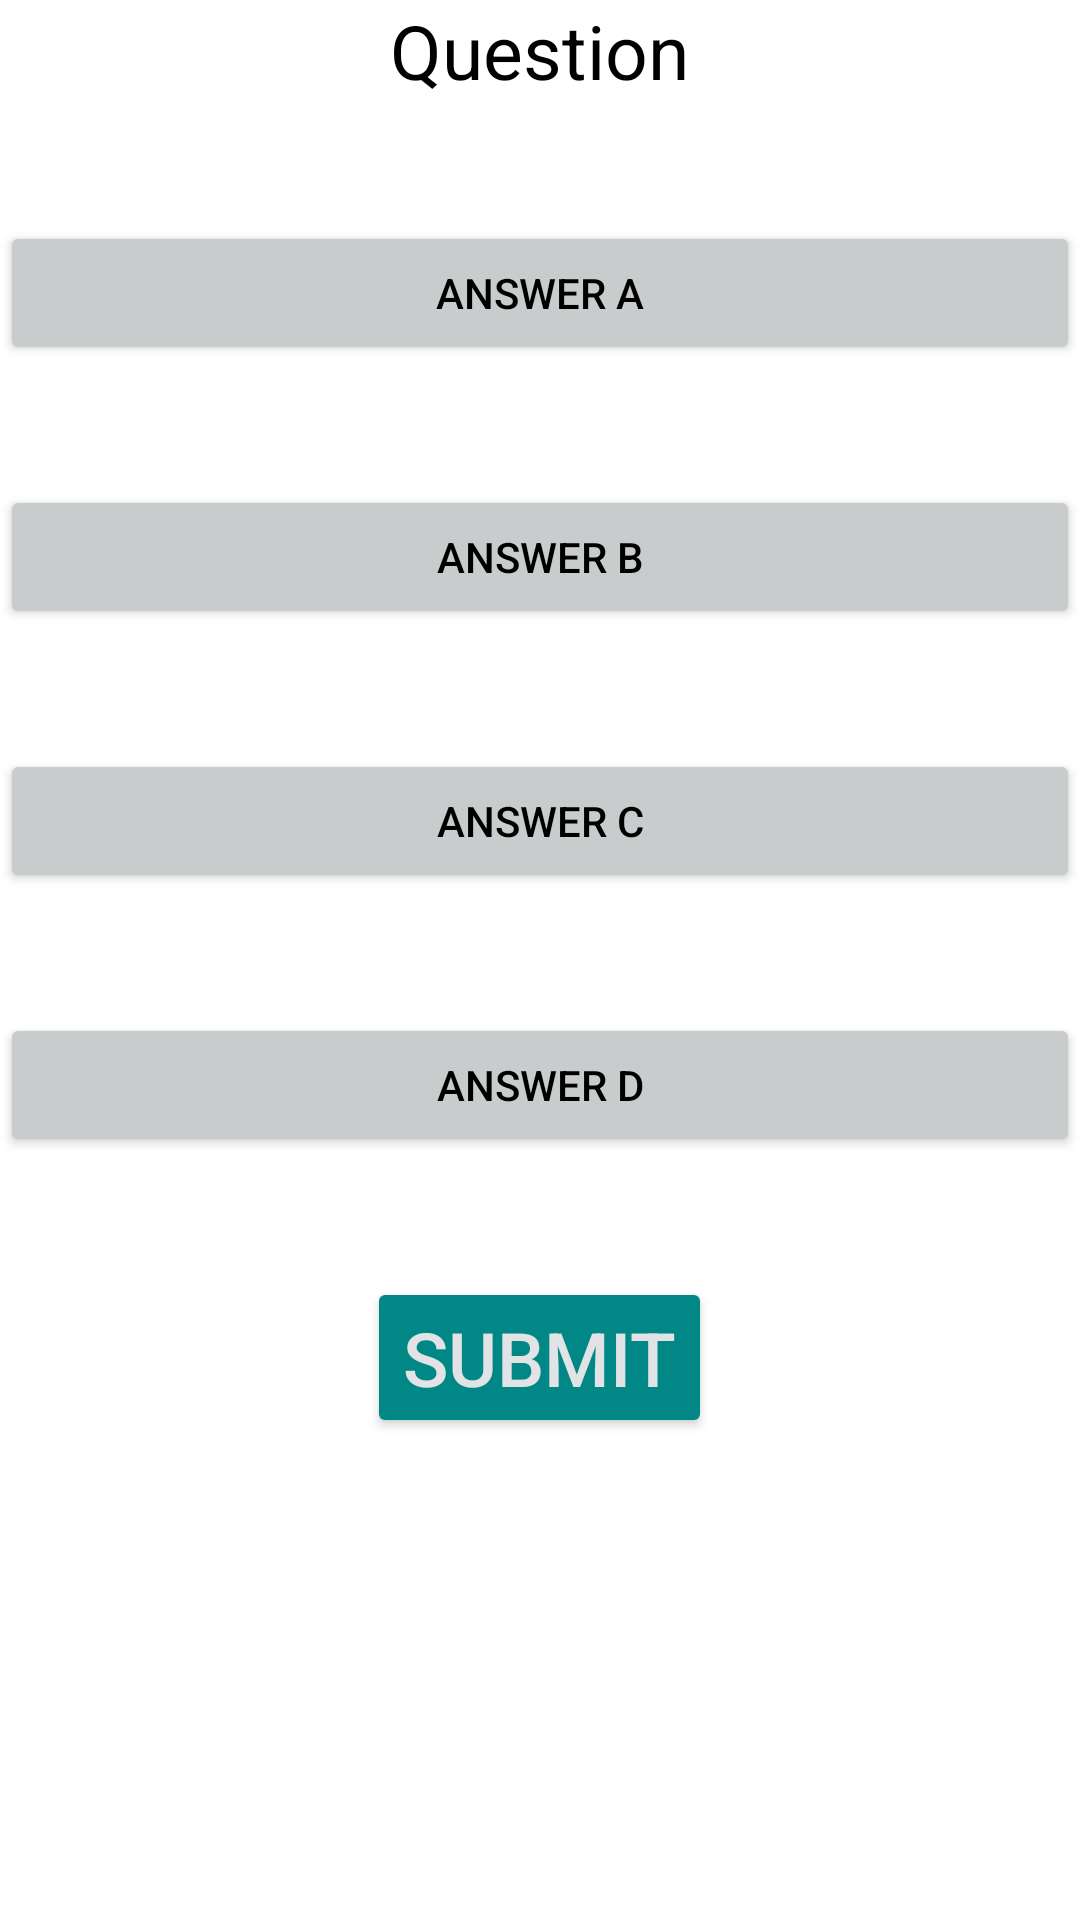

Reconstruct the res/layout file that produces this screen, plus the resources it refers to.
<!-- AndroidManifest.xml: application theme Theme.PhoneAppV1 -->
<!-- res/layout/mc_question.xml -->
<?xml version="1.0" encoding="utf-8"?>
<ScrollView xmlns:android="http://schemas.android.com/apk/res/android"
    android:id="@+id/scrollView"
    android:layout_width="match_parent"
    android:layout_height="match_parent"
    android:fillViewport="true">

<RelativeLayout xmlns:android="http://schemas.android.com/apk/res/android"
    xmlns:app="http://schemas.android.com/apk/res-auto"
    xmlns:tools="http://schemas.android.com/tools"
    android:layout_width="match_parent"
    android:layout_height="match_parent"
    android:orientation="vertical">
    <FrameLayout
        android:id="@+id/mc_ques"
        android:layout_width="match_parent"
        android:layout_height="match_parent">
    </FrameLayout>

    <TextView
        android:id="@+id/txtQuestion"
        android:layout_width="wrap_content"
        android:textSize="25sp"
        android:layout_height="wrap_content"
        android:layout_centerHorizontal="true"
        android:layout_marginBottom="40dp"
        android:text="Question"
        android:textColor="@color/black"/>

    <Button
        android:id="@+id/btnA"
        android:layout_width="match_parent"
        android:layout_height="wrap_content"
        android:layout_below="@id/txtQuestion"
        android:layout_marginBottom="40dp"
        android:text="Answer A"
        android:backgroundTint="#C9CCCD"
        android:textColor="@color/black" />

    <Button
        android:id="@+id/btnB"
        android:layout_width="match_parent"
        android:layout_height="wrap_content"
        android:layout_below="@id/btnA"
        android:layout_marginBottom="40dp"
        android:backgroundTint="#C9CCCD"
        android:text="Answer B"
        android:textColor="@color/black"
        tools:ignore="TextContrastCheck" />

    <Button
        android:id="@+id/btnC"

        android:layout_width="match_parent"
        android:layout_height="wrap_content"
        android:layout_marginBottom="40dp"
        android:layout_below="@id/btnB"
        android:backgroundTint="#C9CCCD"
        android:textColor="@color/black"
        android:text="Answer C" />

    <Button
        android:id="@+id/btnD"
        android:layout_width="match_parent"
        android:layout_height="wrap_content"
        android:layout_below="@id/btnC"
        android:layout_marginBottom="40dp"
        android:backgroundTint="#C9CCCD"
        android:text="Answer D"
        android:textColor="@color/black"
        tools:ignore="TextContrastCheck" />

    <Button
        android:id="@+id/btnSubmit"
        android:layout_width="wrap_content"
        android:layout_height="wrap_content"
        android:layout_below="@id/btnD"
        android:layout_centerHorizontal="true"
        android:backgroundTint="@color/teal_700"
        android:text="Submit"
        android:textColor="@color/material_dynamic_neutral90"
        android:textSize="25sp" />
</RelativeLayout>
</ScrollView>
<!-- resources referenced by this layout -->
<resources>
  <color name="black">#FF000000</color>
  <color name="teal_700">#FF018786</color>
  <style name="Theme.PhoneAppV1" parent="Theme.MaterialComponents.DayNight.DarkActionBar">
          
          <item name="colorPrimary">@color/purple_500</item>
          <item name="colorPrimaryVariant">@color/purple_700</item>
          <item name="colorOnPrimary">@color/white</item>
          
          <item name="colorSecondary">@color/teal_200</item>
          <item name="colorSecondaryVariant">@color/teal_700</item>
          <item name="colorOnSecondary">@color/black</item>
          
          <item name="android:statusBarColor">?attr/colorPrimaryVariant</item>
          
      </style>
  <color name="purple_500">#FF6200EE</color>
  <color name="purple_700">#FF3700B3</color>
  <color name="white">#FFFFFFFF</color>
  <color name="teal_200">#FF03DAC5</color>
</resources>
